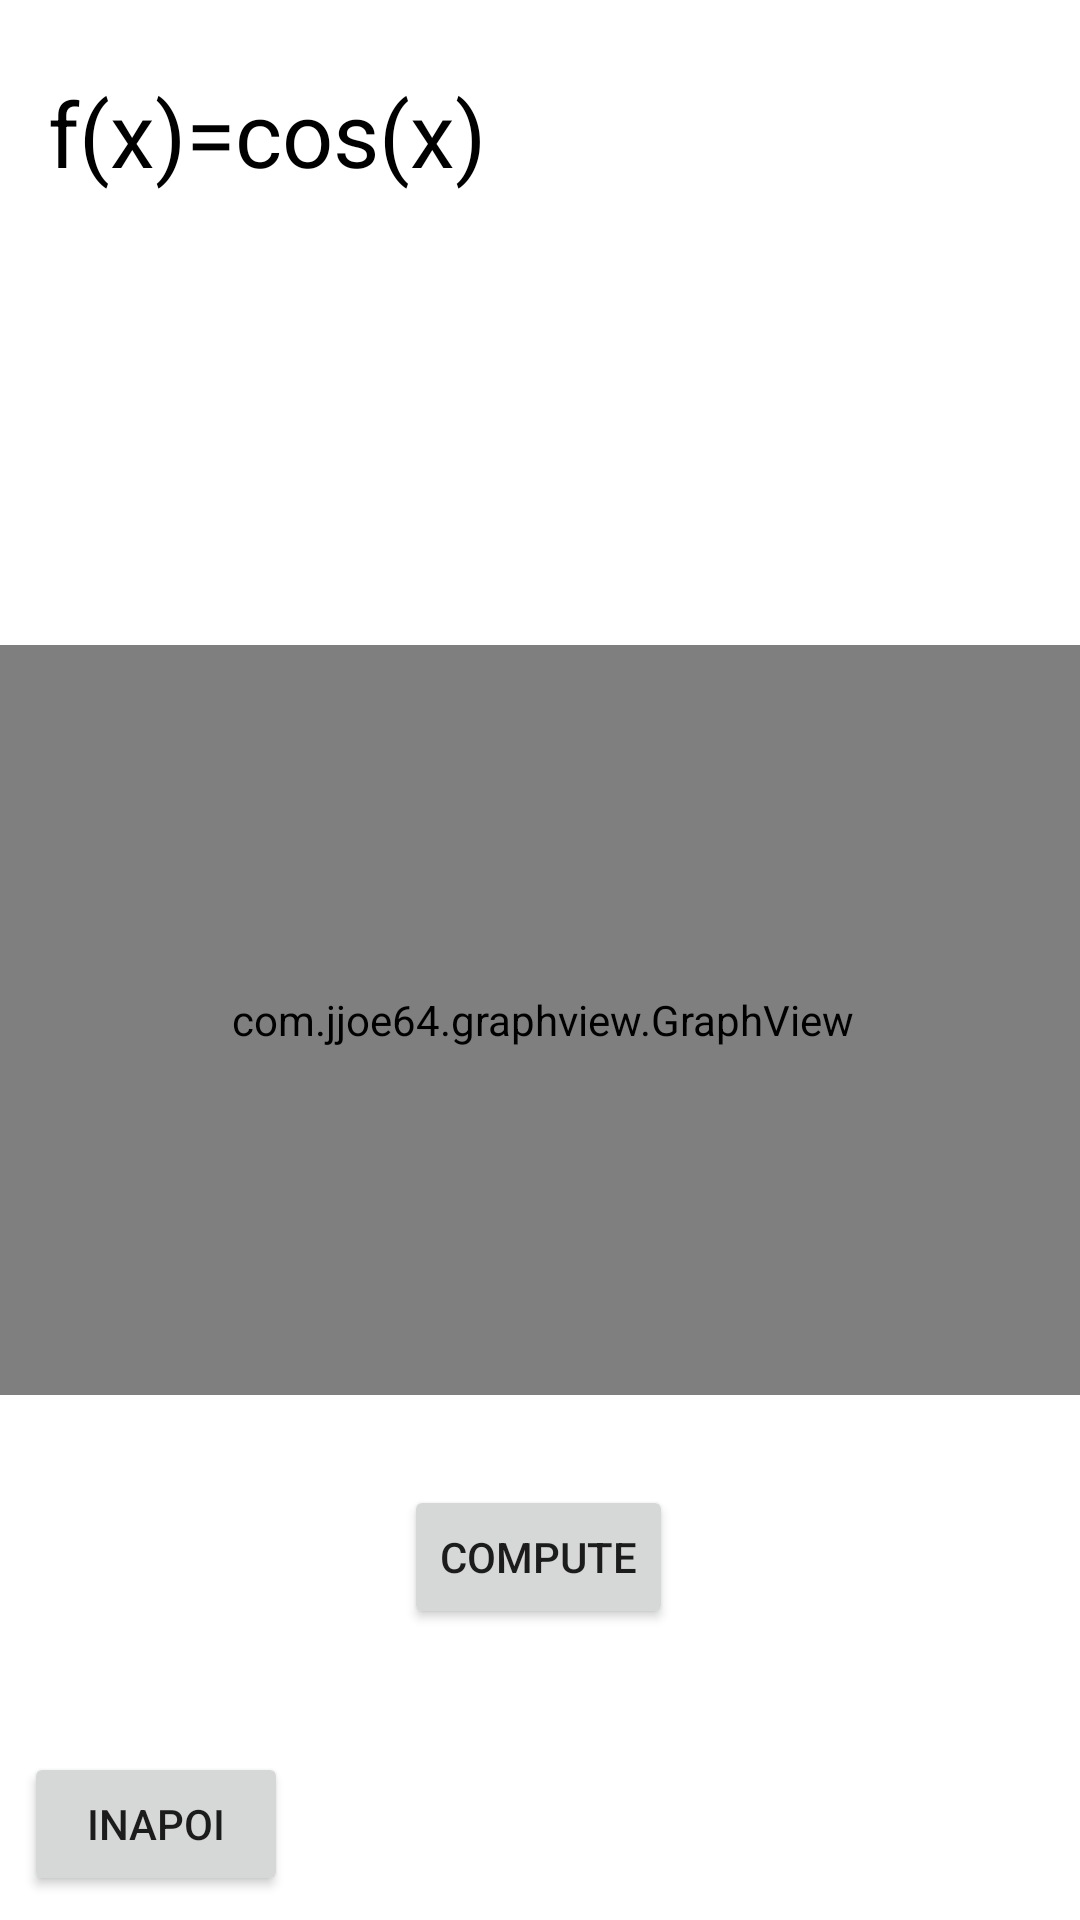

Here is an Android app screen rendered from its layout file. Give the layout XML and the strings, colors and styles it references.
<!-- AndroidManifest.xml: application theme Theme.Math_Grapher_Homepage -->
<!-- res/layout/activity_cos.xml -->
<?xml version="1.0" encoding="utf-8"?>
<androidx.constraintlayout.widget.ConstraintLayout xmlns:android="http://schemas.android.com/apk/res/android"
    xmlns:app="http://schemas.android.com/apk/res-auto"
    xmlns:tools="http://schemas.android.com/tools"
    android:layout_width="match_parent"
    android:layout_height="match_parent"
    tools:context=".Cos">

    <TextView
        android:id="@+id/textView2"
        android:layout_width="150dp"
        android:layout_height="45dp"
        android:layout_marginStart="16dp"
        android:layout_marginLeft="16dp"
        android:layout_marginTop="24dp"
        android:text="f(x)=cos(x)"
        android:textColor="#000000"
        android:textSize="30sp"
        app:layout_constraintStart_toStartOf="parent"
        app:layout_constraintTop_toTopOf="parent" />

    <Button
        android:id="@+id/FuckGoBack"
        android:layout_width="wrap_content"
        android:layout_height="wrap_content"
        android:layout_marginStart="8dp"
        android:layout_marginLeft="8dp"
        android:layout_marginBottom="8dp"
        android:text="Inapoi"
        app:layout_constraintBottom_toBottomOf="parent"
        app:layout_constraintStart_toStartOf="parent"
        app:layout_constraintTop_toTopOf="parent"
        app:layout_constraintVertical_bias="1.0" />

    <com.jjoe64.graphview.GraphView
        android:id="@+id/CosGraph"
        android:layout_width="380dp"
        android:layout_height="250dp"
        android:layout_marginTop="215dp"
        app:layout_constraintEnd_toEndOf="parent"
        app:layout_constraintHorizontal_bias="0.484"
        app:layout_constraintStart_toStartOf="parent"
        app:layout_constraintTop_toTopOf="parent"></com.jjoe64.graphview.GraphView>

    <Button
        android:id="@+id/ComputeCos"
        android:layout_width="wrap_content"
        android:layout_height="wrap_content"
        android:layout_marginTop="30dp"
        android:text="Compute"
        app:layout_constraintEnd_toEndOf="parent"
        app:layout_constraintHorizontal_bias="0.498"
        app:layout_constraintStart_toStartOf="parent"
        app:layout_constraintTop_toBottomOf="@+id/CosGraph" />
</androidx.constraintlayout.widget.ConstraintLayout>
<!-- resources referenced by this layout -->
<resources>
  <style name="Theme.Math_Grapher_Homepage" parent="Theme.MaterialComponents.DayNight.DarkActionBar">
          
          <item name="colorPrimary">@color/purple_500</item>
          <item name="colorPrimaryVariant">@color/purple_700</item>
          <item name="colorOnPrimary">@color/white</item>
          
          <item name="colorSecondary">@color/teal_200</item>
          <item name="colorSecondaryVariant">@color/teal_700</item>
          <item name="colorOnSecondary">@color/black</item>
          
          <item name="android:statusBarColor" tools:targetApi="l">?attr/colorPrimaryVariant</item>
          
      </style>
  <!-- not gathered from this repository: default colours our renderer supplied (Android Studio template values) -->
  <color name="purple_500">#FF6200EE</color>
  <color name="purple_700">#FF3700B3</color>
  <color name="teal_200">#FF03DAC5</color>
  <color name="teal_700">#FF018786</color>
  <color name="black">#FF000000</color>
  <color name="white">#FFFFFFFF</color>
</resources>
